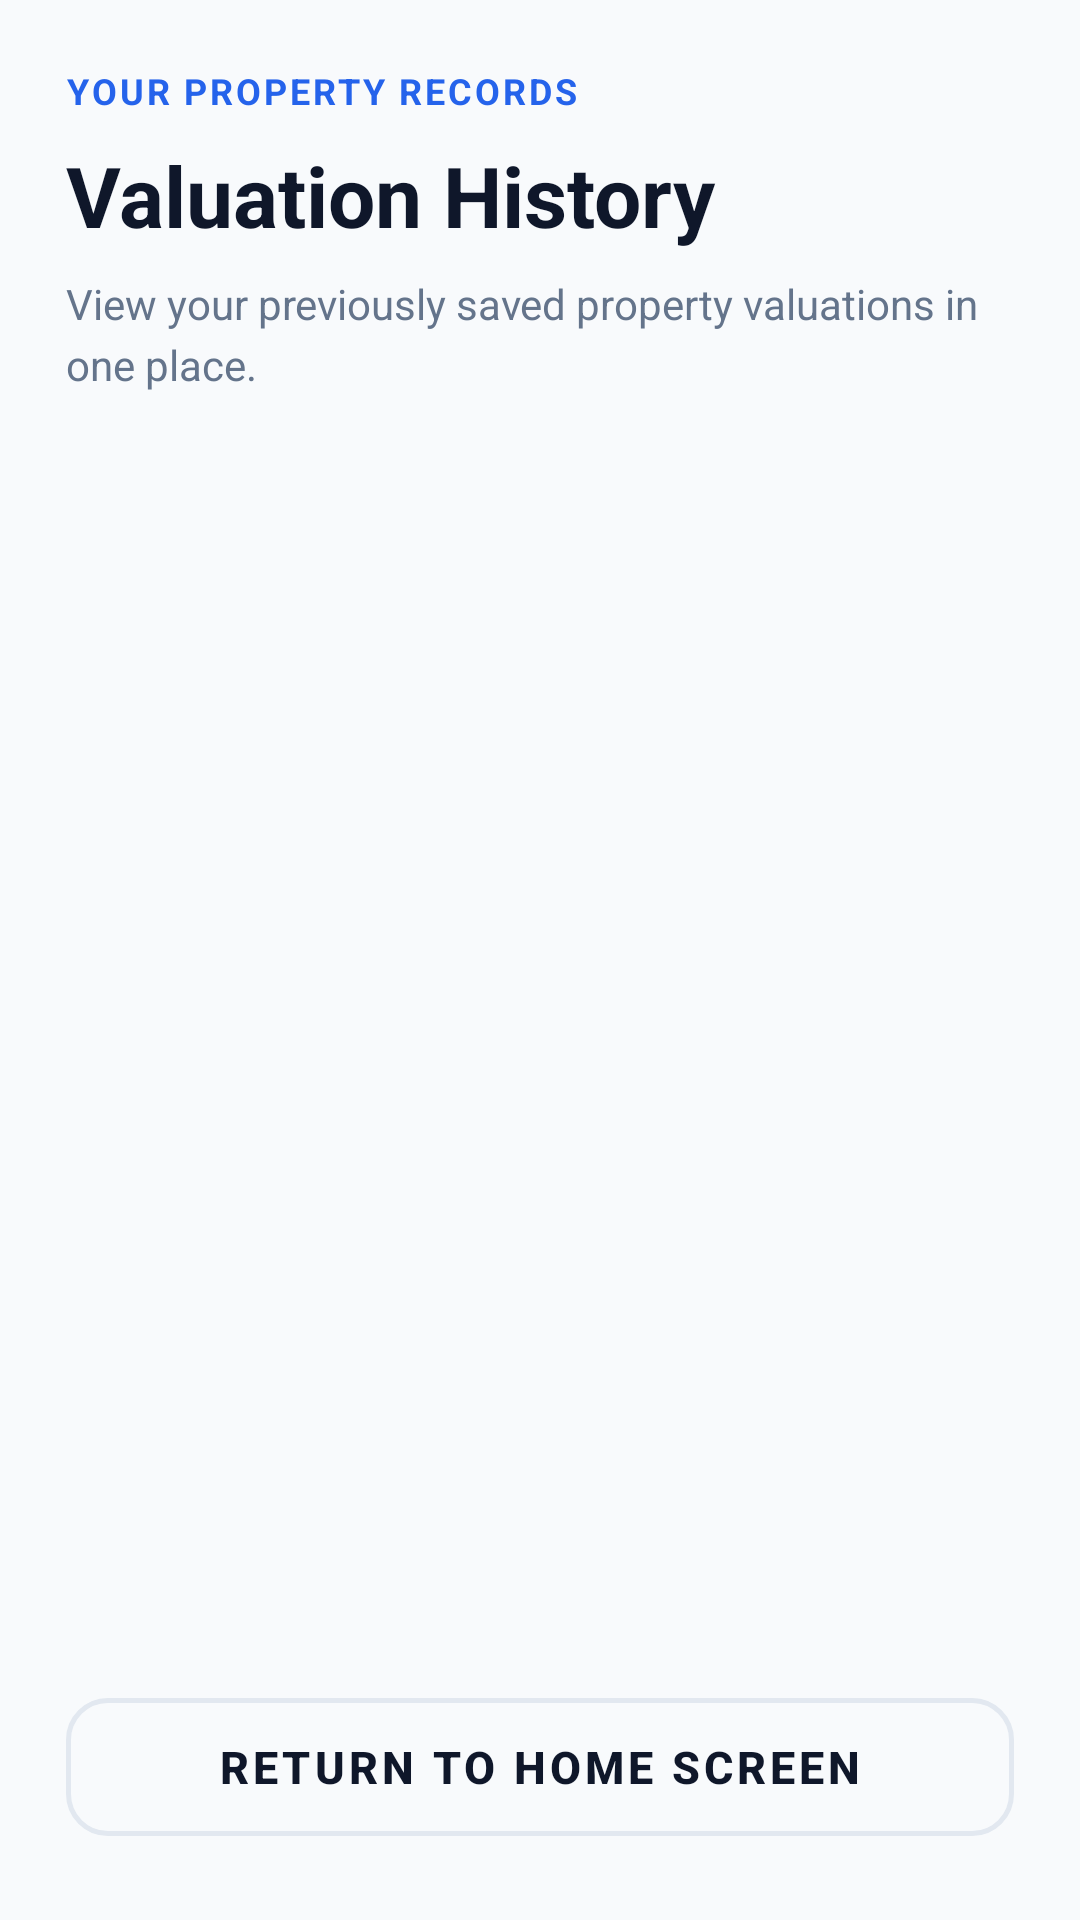

Reconstruct the res/layout file that produces this screen, plus the resources it refers to.
<!-- AndroidManifest.xml: application theme Theme.Pricely -->
<!-- res/layout/activity_valuation_history.xml -->
<?xml version="1.0" encoding="utf-8"?>
<LinearLayout xmlns:android="http://schemas.android.com/apk/res/android"
    xmlns:app="http://schemas.android.com/apk/res-auto"
    android:layout_width="match_parent"
    android:layout_height="match_parent"
    android:orientation="vertical"
    android:background="@color/bg_light"
    android:padding="22dp">

    
    <TextView
        android:layout_width="wrap_content"
        android:layout_height="wrap_content"
        android:text="YOUR PROPERTY RECORDS"
        android:textColor="@color/accent_blue"
        android:textSize="12sp"
        android:textStyle="bold"
        android:letterSpacing="0.08"
        android:layout_marginBottom="8dp" />

    <TextView
        android:layout_width="match_parent"
        android:layout_height="wrap_content"
        android:text="@string/title_valuation_history"
        android:textColor="@color/text_primary"
        android:textSize="28sp"
        android:textStyle="bold"
        android:layout_marginBottom="8dp" />

    <TextView
        android:layout_width="match_parent"
        android:layout_height="wrap_content"
        android:text="View your previously saved property valuations in one place."
        android:textColor="@color/text_secondary"
        android:textSize="14sp"
        android:lineSpacingExtra="4dp"
        android:layout_marginBottom="24dp" />

    
    <LinearLayout
        android:id="@+id/layoutEmptyState"
        android:layout_width="match_parent"
        android:layout_height="0dp"
        android:layout_weight="1"
        android:gravity="center"
        android:orientation="vertical"
        android:padding="4dp"
        android:visibility="gone">

        <com.google.android.material.card.MaterialCardView
            android:layout_width="match_parent"
            android:layout_height="wrap_content"
            app:cardCornerRadius="24dp"
            app:cardElevation="2dp"
            app:cardBackgroundColor="@color/card_bg"
            app:strokeColor="#E8EDF5"
            app:strokeWidth="1dp">

            <LinearLayout
                android:layout_width="match_parent"
                android:layout_height="wrap_content"
                android:orientation="vertical"
                android:gravity="center"
                android:padding="32dp">

                
                <TextView
                    android:layout_width="76dp"
                    android:layout_height="76dp"
                    android:gravity="center"
                    android:text="₹"
                    android:textColor="@color/accent_blue"
                    android:textSize="40sp"
                    android:textStyle="bold"
                    android:background="#EFF6FF"
                    android:layout_marginBottom="24dp" />

                <TextView
                    android:layout_width="match_parent"
                    android:layout_height="wrap_content"
                    android:text="@string/empty_history_title"
                    android:textColor="@color/text_primary"
                    android:textSize="20sp"
                    android:textStyle="bold"
                    android:gravity="center"
                    android:layout_marginBottom="12dp" />

                <TextView
                    android:layout_width="match_parent"
                    android:layout_height="wrap_content"
                    android:text="@string/empty_history_subtitle"
                    android:textColor="@color/text_secondary"
                    android:textSize="14sp"
                    android:gravity="center"
                    android:lineSpacingExtra="5dp" />

            </LinearLayout>
        </com.google.android.material.card.MaterialCardView>
    </LinearLayout>

    
    <androidx.recyclerview.widget.RecyclerView
        android:id="@+id/rvHistoryList"
        android:layout_width="match_parent"
        android:layout_height="0dp"
        android:layout_weight="1"
        android:clipToPadding="false"
        android:paddingTop="4dp"
        android:paddingBottom="16dp"
        android:visibility="visible" />

    
    <com.google.android.material.button.MaterialButton
        android:id="@+id/btnHistoryBackHome"
        style="@style/Widget.MaterialComponents.Button.OutlinedButton"
        android:layout_width="match_parent"
        android:layout_height="58dp"
        android:text="@string/btn_back_home"
        android:textColor="@color/primary_navy"
        android:textSize="15sp"
        android:textStyle="bold"
        app:strokeColor="@color/border_color"
        app:strokeWidth="1.5dp"
        app:cornerRadius="14dp" />

</LinearLayout>
<!-- resources referenced by this layout -->
<resources>
  <color name="accent_blue">#2563EB</color>
  <color name="bg_light">#F8FAFC</color>
  <color name="border_color">#E2E8F0</color>
  <color name="card_bg">#FFFFFF</color>
  <color name="primary_navy">#0F172A</color>
  <color name="text_primary">#0F172A</color>
  <color name="text_secondary">#64748B</color>
  <string name="btn_back_home">Return to Home Screen</string>
  <string name="empty_history_subtitle">You haven\'t evaluated any properties yet. Perform a new property prediction to view your valuation logs here.</string>
  <string name="empty_history_title">No predictions yet.</string>
  <string name="title_valuation_history">Valuation History</string>
  <style name="Theme.Pricely" parent="Theme.MaterialComponents.Light.NoActionBar">
          <item name="colorPrimary">@color/accent_blue</item>
          <item name="colorPrimaryVariant">@color/primary_navy</item>
          <item name="colorOnPrimary">@color/card_bg</item>
          <item name="android:statusBarColor">@color/primary_navy</item>
          <item name="android:textColorPrimary">@color/text_primary</item>
          <item name="android:textColorSecondary">@color/text_secondary</item>
          <item name="android:editTextColor">@color/text_primary</item>
          <item name="android:windowBackground">@color/bg_light</item>
      </style>
</resources>
